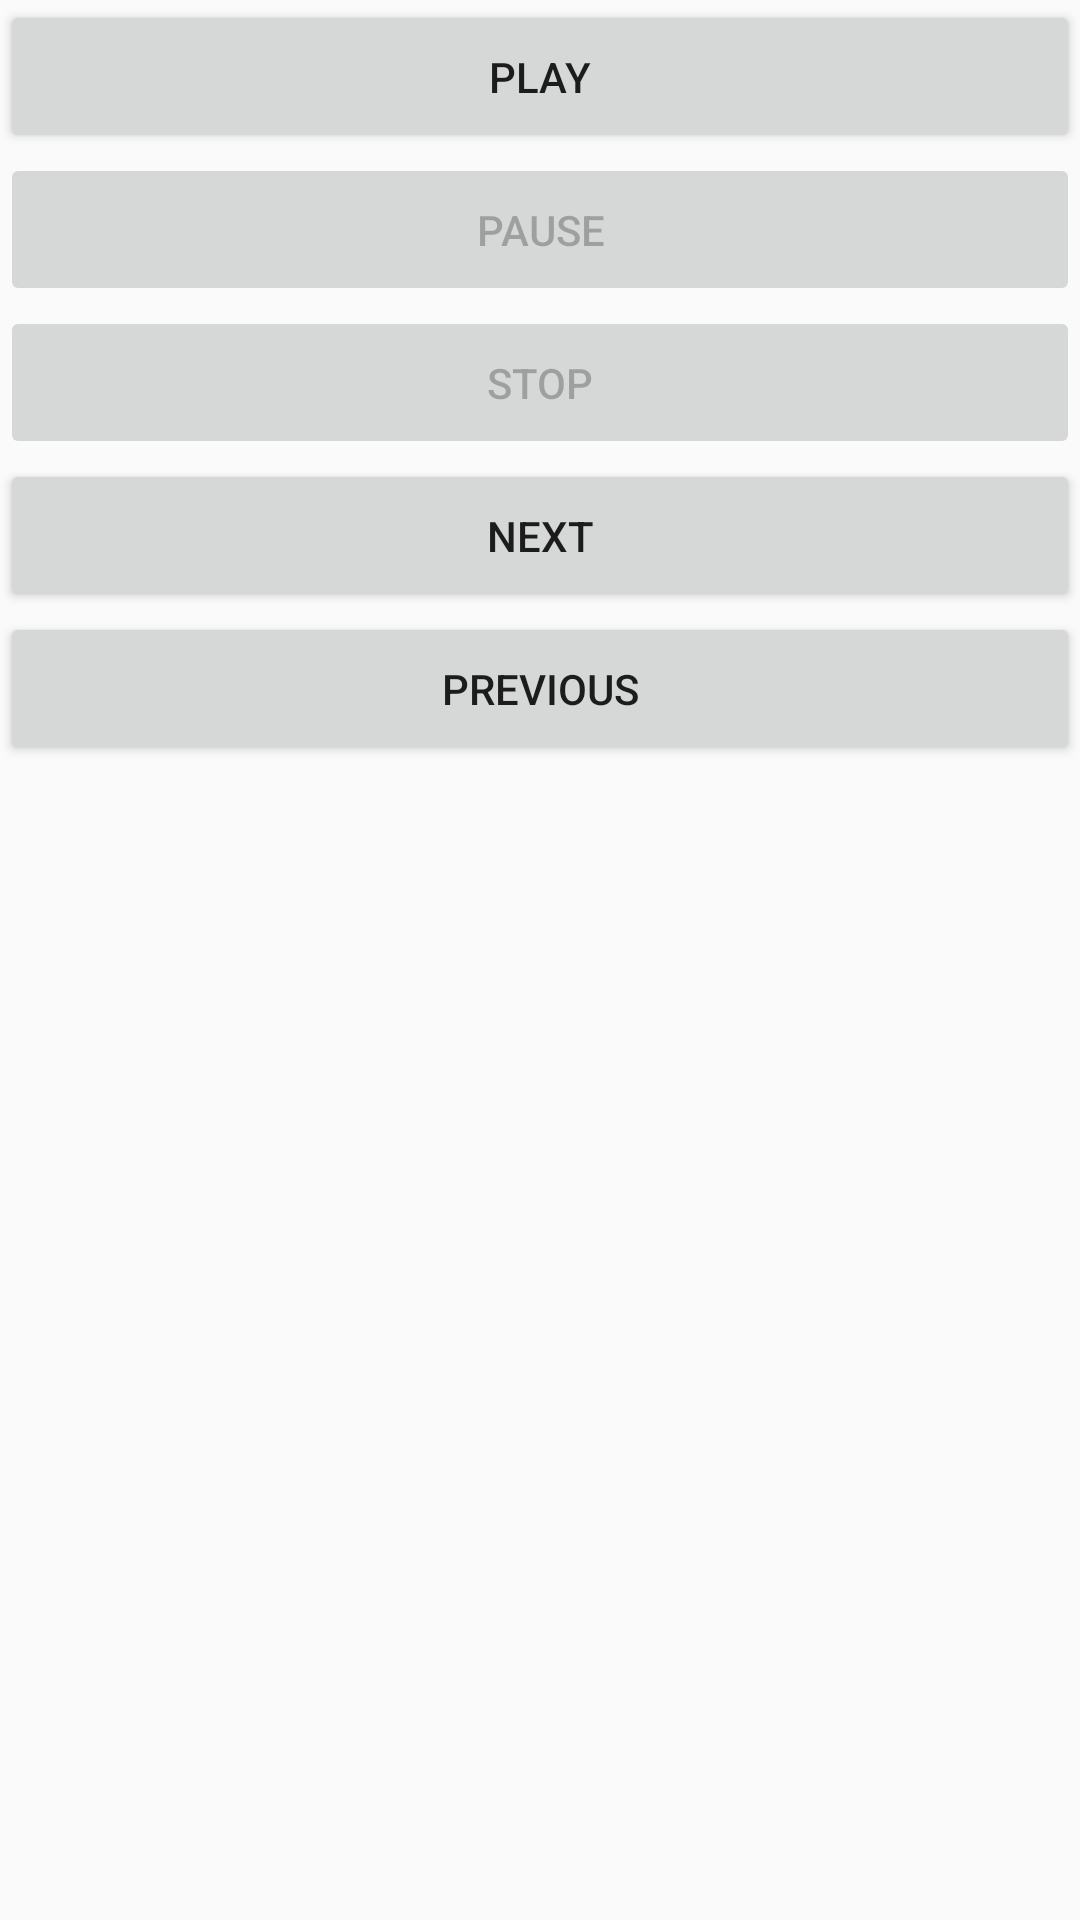

Reconstruct the res/layout file that produces this screen, plus the resources it refers to.
<!-- AndroidManifest.xml: application theme AppTheme -->
<!-- res/layout/control_fragment.xml -->
<?xml version="1.0" encoding="utf-8"?>
<LinearLayout xmlns:android="http://schemas.android.com/apk/res/android"
    xmlns:app="http://schemas.android.com/apk/res-auto"
    xmlns:tools="http://schemas.android.com/tools"
    android:id="@+id/main"
    android:layout_width="match_parent"
    android:layout_height="match_parent"
    tools:context=".ui.main.ControlFragment"
    android:orientation="vertical"
    >

    <Button
        android:id="@+id/play_button"
        android:layout_width="match_parent"
        android:layout_height="wrap_content"
        android:padding="@dimen/button_padding"
        android:text="@string/play"/>

    <Button
        android:id="@+id/pause_button"
        android:layout_width="match_parent"
        android:layout_height="wrap_content"
        android:padding="@dimen/button_padding"
        android:text="@string/pause"
        android:enabled="false"/>

    <Button
        android:id="@+id/stop_button"
        android:layout_width="match_parent"
        android:layout_height="wrap_content"
        android:padding="@dimen/button_padding"
        android:text="@string/stop"
        android:enabled="false"/>

    <Button
        android:id="@+id/skip_to_next_button"
        android:layout_width="match_parent"
        android:layout_height="wrap_content"
        android:padding="@dimen/button_padding"
        android:text="@string/next"/>

    <Button
        android:id="@+id/skip_to_previous_button"
        android:layout_width="match_parent"
        android:layout_height="wrap_content"
        android:padding="@dimen/button_padding"
        android:text="@string/previous"/>

</LinearLayout>
<!-- resources referenced by this layout -->
<resources>
  <dimen name="button_padding">16dp</dimen>
  <string name="next">Next</string>
  <string name="pause">Pause</string>
  <string name="play">Play</string>
  <string name="previous">Previous</string>
  <string name="stop">Stop</string>
  <style name="AppTheme" parent="Theme.AppCompat.Light.DarkActionBar">
          
          <item name="colorPrimary">@color/colorPrimary</item>
          <item name="colorPrimaryDark">@color/colorPrimaryDark</item>
          <item name="colorAccent">@color/colorAccent</item>
          <item name="backgroundColor">@color/inactiveIconsColor</item>
  
      </style>
  <color name="colorPrimary">#6200EE</color>
  <color name="colorPrimaryDark">#3700B3</color>
  <color name="colorAccent">#03DAC5</color>
  <color name="inactiveIconsColor">#B9B9B9</color>
</resources>
